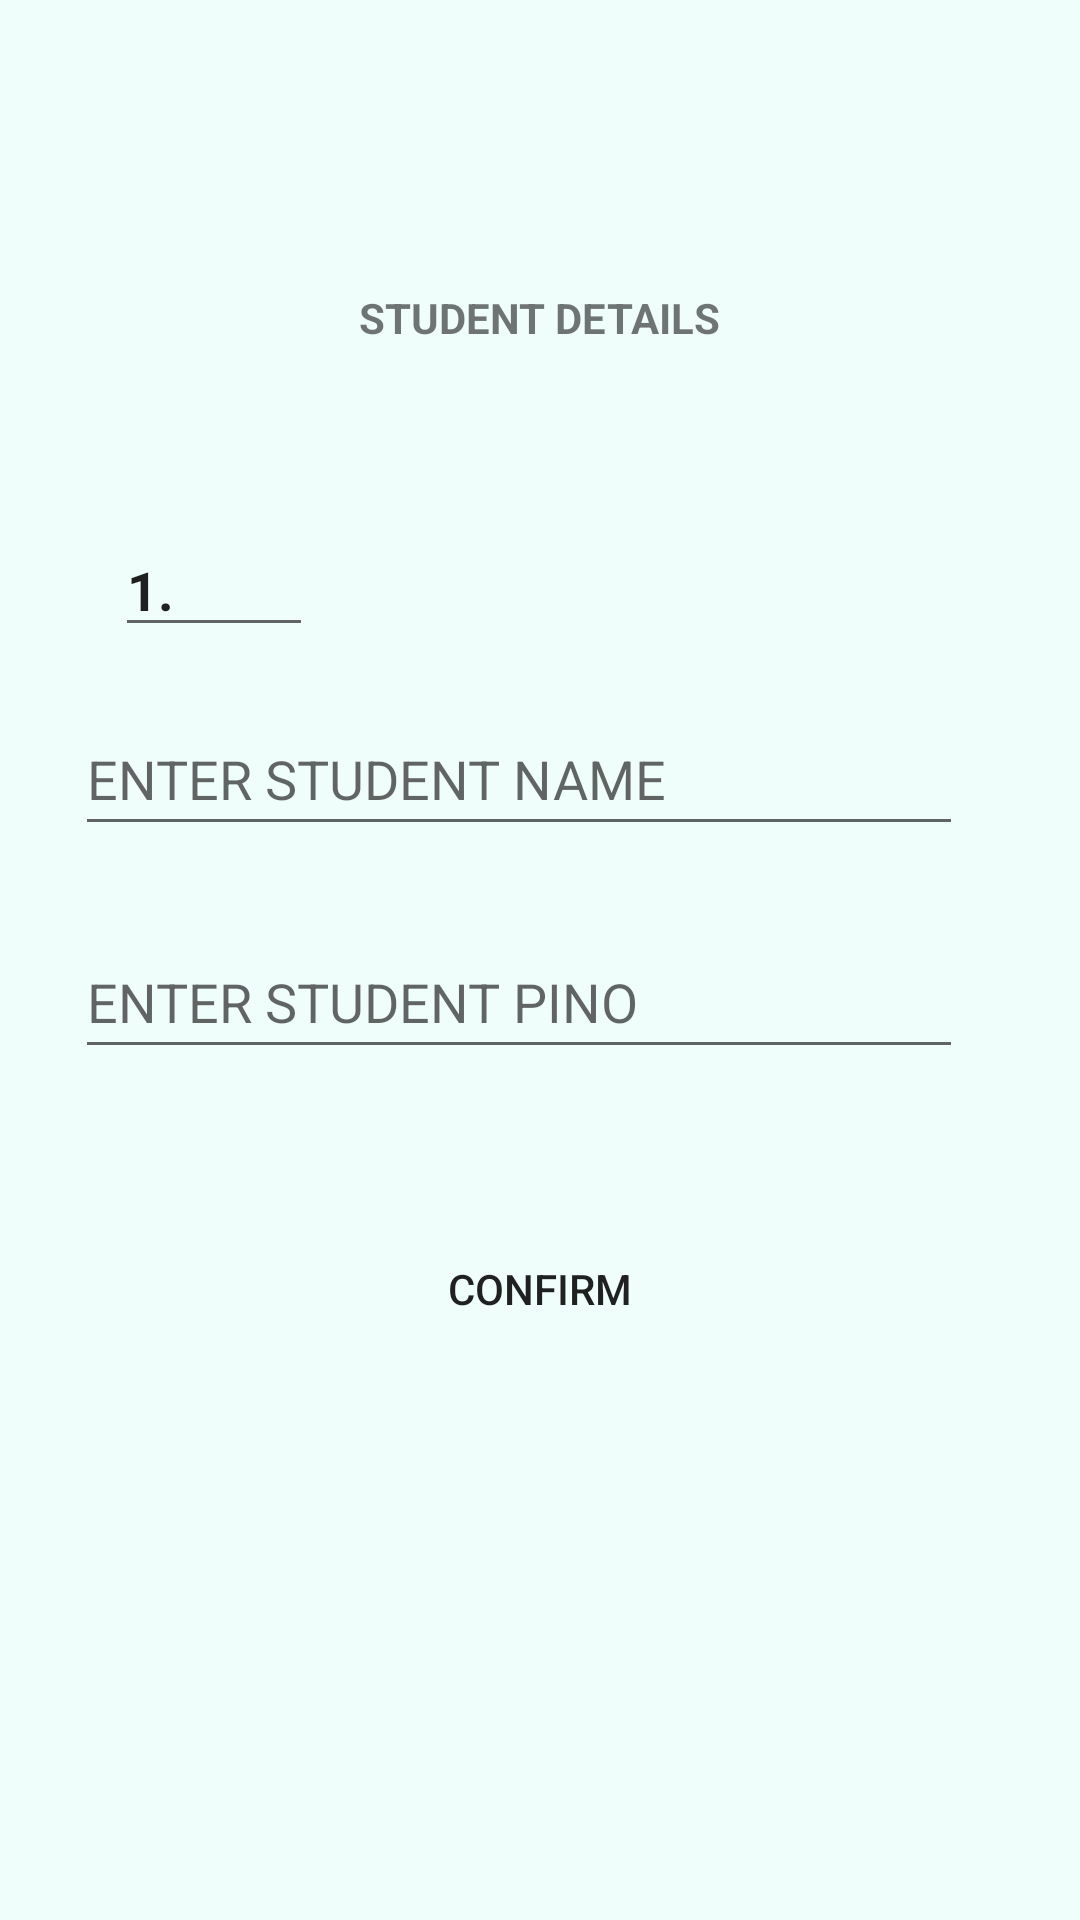

This screen was rendered from an Android layout file. Write that file and the resources it references.
<!-- AndroidManifest.xml: application theme Theme.ATTENDLOG -->
<!-- res/layout/activity_add_student.xml -->
<?xml version="1.0" encoding="utf-8"?>
<androidx.constraintlayout.widget.ConstraintLayout xmlns:android="http://schemas.android.com/apk/res/android"
    xmlns:app="http://schemas.android.com/apk/res-auto"
    xmlns:tools="http://schemas.android.com/tools"
    android:layout_width="match_parent"
    android:layout_height="match_parent"
    android:background="@color/default_background"
    tools:context=".student_edit">


    <EditText
        android:id="@+id/stu_sino"
        android:layout_width="66dp"
        android:layout_height="40dp"
        android:gravity="center_vertical"
        android:text="1."
        android:textStyle="bold"
        app:layout_constraintBottom_toBottomOf="parent"
        app:layout_constraintEnd_toEndOf="parent"
        app:layout_constraintHorizontal_bias="0.13"
        app:layout_constraintStart_toStartOf="parent"
        app:layout_constraintTop_toTopOf="parent"
        app:layout_constraintVertical_bias="0.293" />

    <TextView
        android:id="@+id/selected_field2"
        android:layout_width="320dp"
        android:layout_height="34dp"
        android:gravity="center"
        android:text="STUDENT DETAILS"
        android:textStyle="bold"
        app:layout_constraintBottom_toBottomOf="parent"
        app:layout_constraintEnd_toEndOf="parent"
        app:layout_constraintHorizontal_bias="0.494"
        app:layout_constraintStart_toStartOf="parent"
        app:layout_constraintTop_toTopOf="parent"
        app:layout_constraintVertical_bias="0.147" />

    <EditText
        android:id="@+id/stu_name"
        android:layout_width="296dp"
        android:layout_height="48dp"
        android:layout_marginBottom="24dp"
        android:ems="10"
        android:hint="ENTER STUDENT NAME"
        android:inputType="textPersonName"
        app:layout_constraintBottom_toBottomOf="parent"
        app:layout_constraintEnd_toEndOf="parent"
        app:layout_constraintHorizontal_bias="0.391"
        app:layout_constraintStart_toStartOf="parent"
        app:layout_constraintTop_toTopOf="parent"
        app:layout_constraintVertical_bias="0.412" />

    <EditText
        android:id="@+id/stu_pino"
        android:layout_width="296dp"
        android:layout_height="48dp"
        android:ems="10"
        android:hint="ENTER STUDENT PINO"
        android:inputType="textPersonName"
        app:layout_constraintBottom_toBottomOf="parent"
        app:layout_constraintEnd_toEndOf="parent"
        app:layout_constraintHorizontal_bias="0.391"
        app:layout_constraintStart_toStartOf="parent"
        app:layout_constraintTop_toTopOf="parent"
        app:layout_constraintVertical_bias="0.521" />

    <Button
        android:id="@+id/but_addstud"
        android:layout_width="223dp"
        android:layout_height="48dp"
        android:background="@drawable/buttuon_"
        android:text="CONFIRM"
        app:layout_constraintBottom_toBottomOf="parent"
        app:layout_constraintEnd_toEndOf="parent"
        app:layout_constraintStart_toStartOf="parent"
        app:layout_constraintTop_toTopOf="parent"
        app:layout_constraintVertical_bias="0.685" />

</androidx.constraintlayout.widget.ConstraintLayout>
<!-- resources referenced by this layout -->
<resources>
  <color name="default_background">#EFFDFB</color>
  <style name="Theme.ATTENDLOG" parent="Theme.MaterialComponents.Light.DarkActionBar">
          
          <item name="colorPrimary">@color/default_color_blue</item>
          <item name="background">@color/default_backgroundr</item>
          <item name="color">@color/red</item>
          <item name="colorOnBackground">@color/green</item>
          <item name="colorPrimaryVariant">@color/purple_700</item>
          <item name="colorOnPrimary">@color/black</item>
          
          <item name="colorSecondary">@color/default_color_blue2</item>
          <item name="colorSecondaryVariant">@color/default_color_</item>
          <item name="colorOnSecondary">@color/black</item>
          
          <item name="android:statusBarColor">@color/black</item>
  
          
      </style>
  <color name="default_color_blue">#FF03DAC5</color>
  <color name="red">#F41E1E</color>
  <color name="green">#48FB60</color>
  <color name="purple_700">#FF3700B3</color>
  <color name="black">#FF000000</color>
  <color name="default_color_blue2">#FF018786</color>
  <color name="default_color_">#0048A8</color>
</resources>
